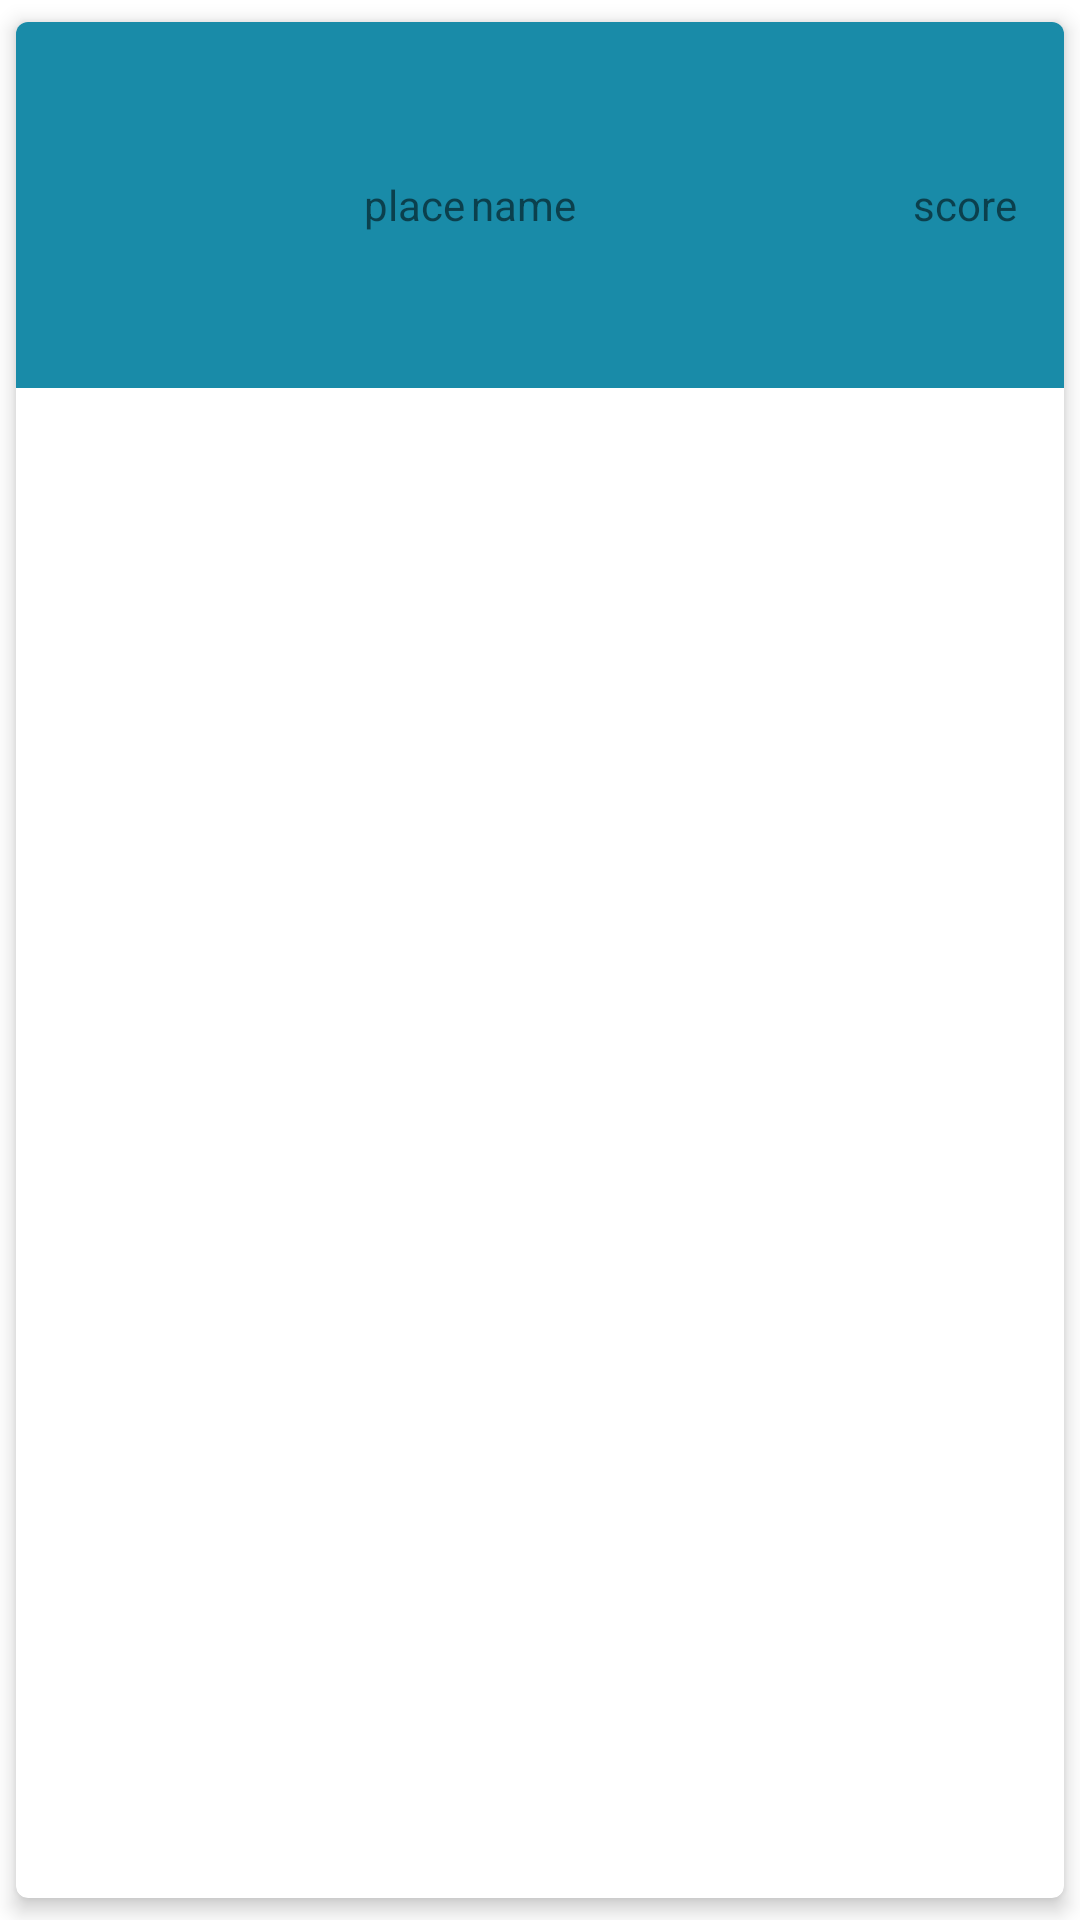

Here is an Android app screen rendered from its layout file. Give the layout XML and the strings, colors and styles it references.
<!-- AndroidManifest.xml: application theme Theme.PikaWordle -->
<!-- res/layout/activity_user.xml -->
<?xml version="1.0" encoding="utf-8"?>
<androidx.cardview.widget.CardView xmlns:android="http://schemas.android.com/apk/res/android"
    xmlns:app="http://schemas.android.com/apk/res-auto"
    xmlns:tools="http://schemas.android.com/tools"
    android:layout_width="match_parent"
    android:layout_height="wrap_content"
    android:layout_marginStart="8dp"
    android:layout_marginTop="4dp"
    android:layout_marginEnd="8dp"
    android:layout_marginBottom="4dp"
    app:cardCornerRadius="4dp"
    app:cardElevation="4dp"
    app:cardUseCompatPadding="true">

    <LinearLayout
        android:layout_width="match_parent"
        android:layout_height="wrap_content"
        android:background="#198BA8"
        android:orientation="horizontal"
        android:padding="16dp">

        <ImageView
            android:id="@+id/imageView"
            android:layout_width="90dp"
            android:layout_height="90dp"
            android:src="@drawable/ic_launcher_background"
            tools:srcCompat="@tools:sample/avatars" />

        <LinearLayout
            android:layout_width="match_parent"
            android:layout_height="match_parent"
            android:gravity="center"
            android:orientation="horizontal">

            <TextView
                android:id="@+id/placeText"
                android:layout_marginStart="10dp"
                android:layout_width="match_parent"
                android:layout_height="wrap_content"
                android:layout_weight="2"
                android:text="place" />

            <TextView
                android:id="@+id/nameText"
                android:layout_width="match_parent"
                android:layout_height="wrap_content"
                android:layout_weight="2"
                android:text="name" />

            <TextView
                android:id="@+id/scoreText"
                android:layout_width="match_parent"
                android:layout_height="wrap_content"
                android:layout_weight="1"
                android:gravity="end"
                android:text="score" />
        </LinearLayout>
    </LinearLayout>
</androidx.cardview.widget.CardView>
<!-- resources referenced by this layout -->
<resources>
  <style name="Theme.PikaWordle" parent="Theme.MaterialComponents.DayNight.DarkActionBar">
          
          <item name="colorPrimary">@color/purple_500</item>
          <item name="colorPrimaryVariant">@color/purple_700</item>
          <item name="colorOnPrimary">@color/white</item>
          
          <item name="colorSecondary">@color/teal_200</item>
          <item name="colorSecondaryVariant">@color/teal_700</item>
          <item name="colorOnSecondary">@color/black</item>
          
          <item name="android:statusBarColor" tools:targetApi="l">?attr/colorPrimaryVariant</item>
          
      </style>
  <color name="purple_500">#FF6200EE</color>
  <color name="purple_700">#FF3700B3</color>
  <color name="white">#FFFFFFFF</color>
  <color name="teal_200">#FF03DAC5</color>
  <color name="teal_700">#FF018786</color>
  <color name="black">#FF000000</color>
</resources>
